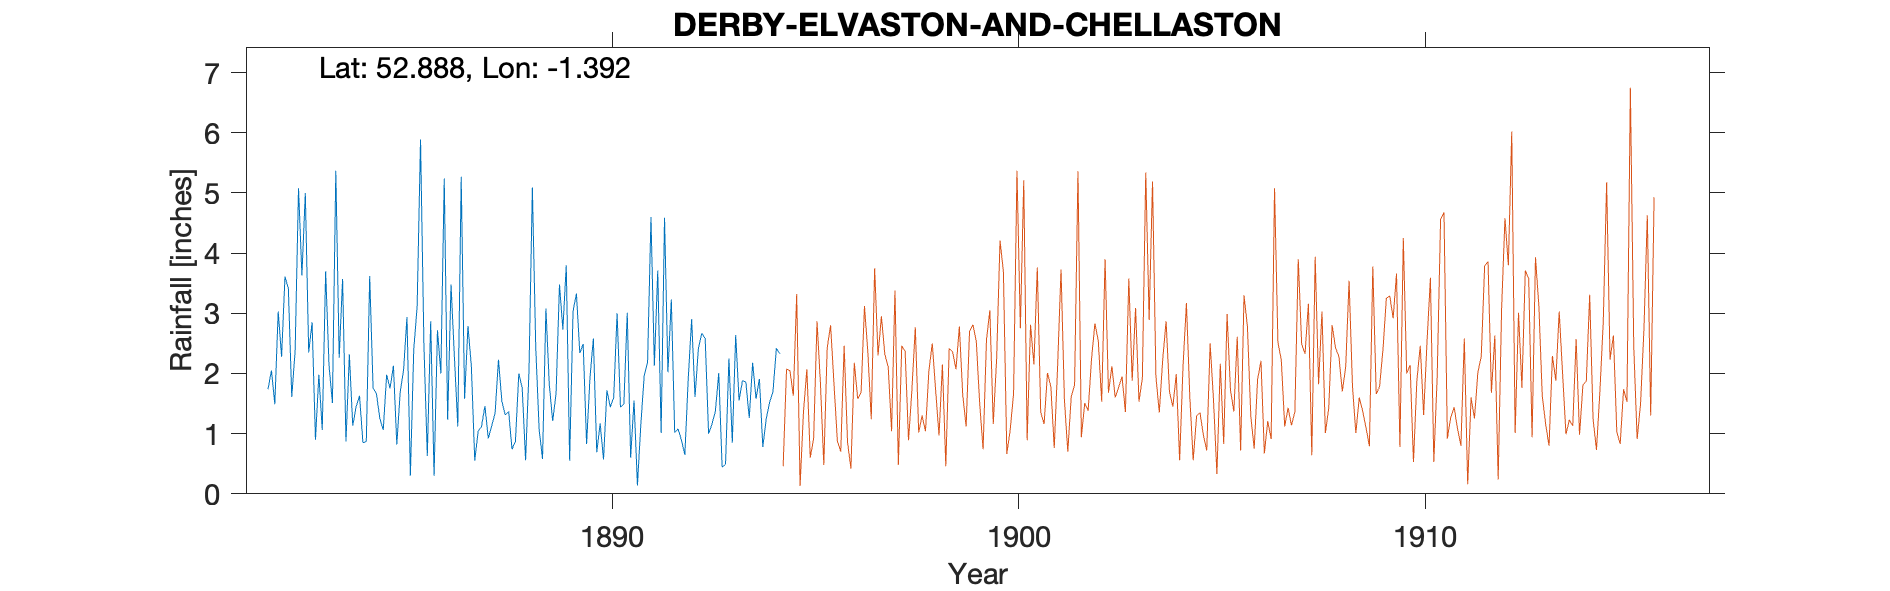

The file beside this chart, header and first rows:
DERBY-ELVASTON, , , , , , , , , , , , , , , , , , , , 
Grid ref, SK410325, Long, -1.392, Lat, 52.89, Elevation, 125, ft., , , , , , , , , , , , 
Station no, RR6134, , , , , , , , , , , , , , , , , , , 
, 1880, 1881, 1882, 1883, 1884, 1885, 1886, 1887, 1888, 1889, 1890, 1891, 1892, 1893, 1894, 1895, 1896, 1897, 1898, 1899
January, , , 1.74, 2.35, 2.32, 1.75, 2.87, 2.12, 0.74, 1.21, 2.58, 1.55, 1.02, 1.37, 1.58, , , , , 
February, , , 2.05, 2.85, 1.13, 2.13, 0.3, 0.55, 0.87, 1.67, 0.69, 0.14, 1.08, 2.01, 1.91, , , , , 
March, , , 1.49, 0.9, 1.45, 0.82, 2.72, 1.04, 2, 3.48, 1.17, 1.15, 0.89, 0.44, 0.78, , , , , 
April, , , 3.03, 1.98, 1.63, 1.69, 2, 1.12, 1.76, 2.73, 0.57, 1.96, 0.65, 0.49, 1.24, , , , , 
May, , , 2.28, 1.06, 0.85, 2.06, 5.24, 1.46, 0.56, 3.8, 1.72, 2.19, 1.92, 2.25, 1.52, , , , , 
June, , , 3.61, 3.7, 0.87, 2.94, 1.23, 0.92, 2.04, 0.55, 1.44, 4.6, 2.9, 0.85, 1.7, , , , , 
July, , , 3.41, 2.13, 3.62, 0.3, 3.48, 1.13, 5.09, 3.03, 1.6, 2.13, 1.61, 2.64, 2.42, , , , , 
August, , , 1.61, 1.51, 1.76, 2.4, 2.27, 1.34, 2.43, 3.33, 3, 3.71, 2.42, 1.55, 2.33, , , , , 
September, , , 2.38, 5.37, 1.66, 3.11, 1.12, 2.23, 1.07, 2.34, 1.44, 1.01, 2.67, 1.88, , , , , , 
October, , , 5.08, 2.26, 1.25, 5.89, 5.27, 1.54, 0.58, 2.49, 1.49, 4.59, 2.58, 1.86, , , , , , 
November, , , 3.63, 3.57, 1.06, 2.47, 1.58, 1.31, 3.08, 0.83, 3.01, 2.02, 1, 1.26, , , , , , 
December, , , 5, 0.87, 1.98, 0.63, 2.79, 1.37, 1.81, 1.93, 0.6, 3.23, 1.16, 2.18, , , , , , 
Total, , , 35.31, 28.55, 19.58, 26.19, 30.87, 16.13, 22.03, 27.39, 19.31, 28.28, 19.9, 18.78, , , , , , 
NGR is based on the relationship to the …, , , , , , , , , , , , , , , , , , , , 
NGR could be +/- 200m., , , , , , , , , , , , , , , , , , , , 
Gauge moved 31 Aug 1894 2 miles SW to Ch…, , , , , , , , , , , , , , , , , , , , 
